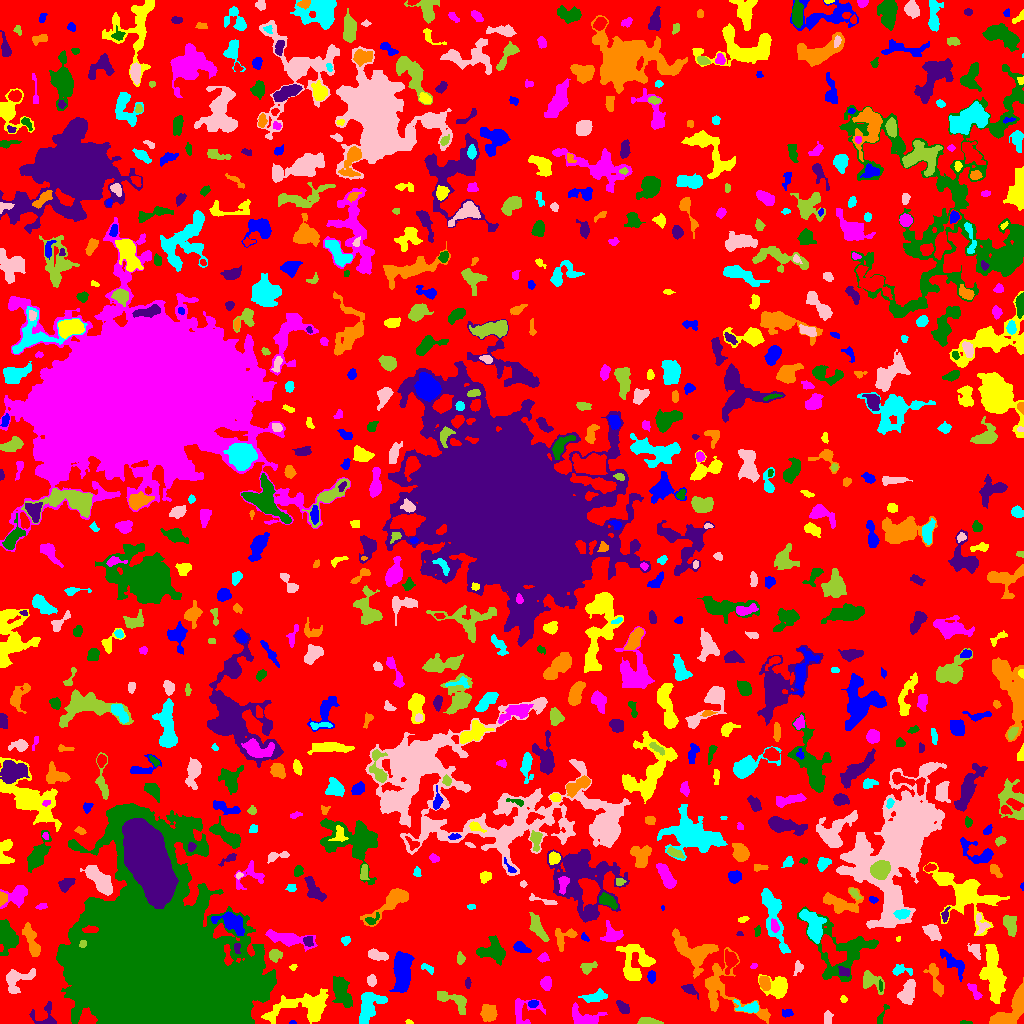

Data behind this chart, as committed beside it:
ID, X, Y, A, B, theta, total_flux, mu_max, mu_median, mu_mean, R_fwhm, R_e, R10, R90, x_start, x_end, y_start, y_end, area, greylevel
0, 525.8, 503.7, 301.2, 292.9, -1.056, 1096345, 9.0, 1.0, 1.593, 74.03, 219.9, 83.34, 355.7, 0, 1023, 0, 1023, 688125, 1.593
1, 292.6, 0.7143, 1.362, 0.7643, 0.02676, 21.0, 2.0, 1.0, 0.8077, 2.185, 1.262, 0.5642, 1.954, 289, 296, 0, 3, 26, 5.808
2, 409, 1.291, 1.696, 1.07, -0.3034, 86.0, 7.0, 2.0, 2.606, 1.784, 1.596, 0.5642, 2.646, 405, 413, 0, 4, 33, 13.61
3, 584.3, 5.591, 8.01, 4.065, -0.2654, 1151, 7.0, 3.0, 3.365, 7.356, 5.754, 2.394, 8.831, 572, 607, 0, 21, 342, 6.365
4, 965.7, 0.6786, 3.129, 0.7327, -0.01695, 56.0, 4.0, 1.0, 1.333, 2.523, 1.784, 0.5642, 2.764, 960, 972, 0, 3, 42, 6.333
5, 46.44, 5.733, 6.621, 5.846, -0.5929, 476.0, 8.0, 2.0, 2.07, 3.742, 3.868, 1.382, 6.794, 29, 56, 0, 22, 230, 6.07
6, 724.9, 33.39, 21.95, 11.02, -0.6574, 2416, 10.0, 2.0, 2.595, 5.754, 8.921, 2.985, 14.74, 705, 770, 0, 76, 931, 5.595
7, 368.9, 18.28, 9.028, 5.351, 1.124, 2155, 13.0, 4.0, 4.25, 4.853, 6.956, 2.459, 10.98, 359, 387, 0, 31, 507, 9.25
8, 827.5, 4.919, 3.163, 1.445, 1.571, 172.0, 4.0, 1.0, 1.638, 3.827, 2.706, 1.128, 4.222, 824, 833, 0, 13, 105, 7.638
9, 647.8, 1.848, 5.715, 1.55, -0.06825, 578.0, 8.0, 4.0, 4.188, 4.82, 3.613, 1.493, 5.499, 637, 663, 0, 6, 138, 7.188
10, 913.2, 6.038, 3.517, 3.158, 1.296, 419.0, 6.0, 2.0, 2.586, 4.72, 3.949, 1.493, 6.232, 907, 919, 0, 15, 162, 5.586
11, 787.6, 10.58, 2.579, 1.844, 0.04078, 155.0, 4.0, 1.0, 1.867, 3.613, 2.585, 0.9772, 4.297, 782, 793, 6, 14, 83, 6.867
12, 304.5, 16.45, 17.99, 7.15, 0.1608, 3160, 11.0, 3.0, 3.394, 6.18, 9.508, 3.385, 15.35, 261, 328, 0, 35, 931, 6.394
13, 523.8, 14.1, 8.268, 7.222, 0.1082, 1018, 8.0, 3.0, 3.181, 5.47, 5.809, 2.185, 9.202, 515, 545, 0, 25, 320, 5.181
14, 881, 6.154, 5.663, 1.338, 1.146, 136.0, 5.0, 1.0, 1.402, 2.706, 2.394, 0.7979, 3.989, 877, 889, 0, 19, 97, 5.402
15, 623.7, 15.76, 3.852, 2.168, -0.7252, 391.0, 8.0, 3.0, 2.896, 3.742, 3.523, 1.262, 5.614, 616, 629, 10, 23, 135, 5.896
16, 488.5, 10.4, 3.925, 3.732, -1.487, 938.0, 7.0, 4.0, 3.829, 6.433, 4.951, 2.034, 7.611, 480, 497, 2, 19, 245, 6.829
17, 749.1, 15.89, 5.923, 2.63, -0.05865, 455.0, 6.0, 2.0, 2.275, 4.652, 3.868, 1.493, 6.555, 733, 758, 11, 24, 200, 7.275
18, 908, 31.49, 6.112, 3.37, 1.22, 1906, 12.0, 6.0, 5.994, 7.442, 5.67, 2.257, 8.722, 897, 915, 19, 44, 318, 7.994
19, 456.2, 22.26, 8.599, 3.66, -0.4834, 800.0, 7.0, 2.0, 2.469, 4.618, 5.015, 1.871, 8.538, 437, 466, 9, 32, 324, 7.469
20, 843.6, 17.21, 12.99, 6.845, -0.5373, 2523, 9.0, 3.0, 3.589, 7.653, 8.667, 3.192, 13.39, 817, 863, 0, 36, 703, 6.589
21, 532.7, 19.53, 2.304, 1.708, 0.3392, 137.0, 4.0, 2.0, 1.877, 3.656, 2.523, 0.9772, 3.949, 528, 538, 16, 23, 73, 7.877
22, 843.5, 24.55, 1.708, 1.549, -1.011, 88.0, 5.0, 2.0, 1.872, 1.954, 1.871, 0.5642, 3.338, 840, 847, 21, 28, 47, 9.872
23, 974.7, 31.75, 4.806, 1.781, -1.078, 274.0, 6.0, 2.0, 2.124, 3.949, 3.338, 1.262, 5.202, 967, 982, 24, 40, 129, 6.124
24, 341.6, 31.7, 8.554, 3.718, -1.205, 1613, 8.0, 3.0, 3.633, 7.999, 6.555, 2.585, 10.42, 332, 352, 16, 47, 444, 7.633
25, 689.1, 34.27, 3.398, 2.072, -0.5431, 318.0, 7.0, 2.0, 2.446, 3.478, 2.985, 1.128, 5.015, 681, 698, 24, 39, 130, 6.446
26, 1012, 14.11, 13.46, 5.015, 0.8743, 2606, 9.0, 4.0, 4.286, 9.424, 7.632, 3.192, 11.71, 989, 1023, 0, 46, 608, 9.286
27, 596.1, 26.6, 5.915, 2.113, 0.1507, 368.0, 6.0, 1.0, 1.688, 4.029, 3.909, 1.493, 6.887, 578, 607, 21, 35, 218, 5.688
28, 16.25, 44.83, 7.607, 4.676, 0.4017, 523.0, 5.0, 1.0, 1.38, 5.015, 4.853, 1.871, 7.959, 6, 35, 30, 55, 379, 5.38
29, 871.3, 42.52, 6.427, 3.995, -0.6066, 843.0, 6.0, 3.0, 3.065, 7.047, 5.14, 2.111, 8.215, 863, 884, 29, 53, 275, 6.065
30, 410.4, 8.772, 21.09, 9.449, -0.1234, 4223, 16.0, 3.0, 4.045, 5.726, 9.202, 2.985, 15.6, 357, 444, 0, 52, 1044, 7.045
31, 401.9, 51.65, 10.72, 4.029, 1.513, 3753, 13.0, 6.0, 5.774, 9.062, 8.273, 3.241, 12.51, 389, 414, 31, 72, 650, 9.774
32, 777.6, 36.76, 6.34, 5.419, -0.2158, 1567, 10.0, 4.0, 4.179, 6.333, 6.024, 2.257, 9.657, 758, 787, 25, 49, 375, 7.179
33, 546.3, 40.23, 3.071, 2.483, 1.518, 376.0, 6.0, 3.0, 2.686, 4.754, 3.568, 1.382, 5.585, 540, 551, 33, 47, 140, 6.686
34, 880.5, 37.2, 3.109, 0.8453, -1.517, 130.0, 6.0, 3.0, 3.023, 2.646, 2.034, 0.7979, 3.192, 879, 882, 32, 44, 43, 9.023
35, 467.8, 40.08, 2.363, 1.201, 1.554, 122.0, 5.0, 2.0, 2.033, 2.523, 2.034, 0.7979, 3.432, 465, 471, 35, 46, 60, 6.033
36, 764.5, 40.67, 3.407, 2.316, -1.315, 672.0, 10.0, 4.0, 4.51, 4.618, 3.613, 1.493, 5.698, 759, 770, 33, 47, 149, 11.51
37, 900, 53.25, 5.125, 2.471, -0.02478, 364.0, 7.0, 2.0, 2.459, 2.932, 3.656, 1.262, 5.89, 892, 912, 48, 59, 148, 5.459
38, 371.6, 42.48, 2.321, 2.092, 1.504, 275.0, 6.0, 3.0, 2.75, 4.107, 2.877, 1.128, 4.37, 367, 376, 37, 49, 100, 8.75
39, 587, 56.02, 3.598, 2.358, 0.1936, 200.0, 4.0, 1.0, 1.418, 4.297, 3.241, 1.262, 5.293, 580, 597, 49, 62, 141, 5.418
40, 434.3, 85.9, 12.67, 5.272, 1.229, 1670, 11.0, 2.0, 2.845, 4.754, 6.433, 2.326, 11.33, 417, 446, 48, 101, 587, 6.845
41, 651.5, 46.74, 2.666, 1.978, -0.0, 214.0, 5.0, 2.0, 2.253, 3.568, 2.985, 1.128, 4.583, 647, 655, 40, 53, 95, 7.253
42, 293.2, 56.53, 1.785, 1.413, 0.2837, 75.0, 4.0, 1.0, 1.786, 2.459, 1.784, 0.5642, 3.192, 289, 297, 53, 59, 42, 6.786
43, 753.8, 57.55, 1.83, 1.391, 0.5092, 89.0, 4.0, 2.0, 2.342, 3.192, 2.111, 0.7979, 3.09, 750, 757, 55, 60, 38, 6.342
44, 252.3, 57.18, 1.937, 1.44, -0.7587, 100.0, 4.0, 2.0, 1.667, 3.192, 2.034, 0.7979, 3.141, 248, 258, 52, 61, 60, 15.67
45, 844, 51.86, 3.006, 2.216, -0.4718, 233.0, 4.0, 2.0, 2.33, 4.853, 3.29, 1.262, 4.853, 838, 849, 47, 57, 100, 9.33
46, 935.4, 44.14, 9.468, 2.706, -1.27, 856.0, 7.0, 3.0, 3.124, 5.293, 5.382, 2.034, 8.406, 923, 943, 27, 60, 274, 6.124
47, 427.6, 55.13, 3.905, 1.535, -0.4867, 156.0, 4.0, 2.0, 1.773, 3.909, 2.821, 0.9772, 4.549, 421, 433, 49, 60, 88, 7.773
48, 798.2, 56.54, 3.124, 2.056, 1.372, 210.0, 5.0, 2.0, 2.143, 3.241, 2.877, 1.128, 4.82, 793, 803, 48, 63, 98, 6.143
49, 274.7, 68.45, 3.123, 2.915, 0.1265, 565.0, 8.0, 4.0, 4.036, 4.853, 3.785, 1.493, 5.89, 269, 282, 61, 74, 140, 8.036
50, 730.1, 63.68, 4.683, 2.968, -1.561, 671.0, 8.0, 3.0, 3.165, 5.293, 4.334, 1.693, 6.887, 725, 738, 49, 74, 212, 8.165
51, 952.3, 60.84, 9.238, 3.211, -0.7922, 479.0, 5.0, 1.0, 1.618, 4.029, 5.323, 1.954, 8.686, 940, 964, 42, 74, 296, 5.618
52, 993.7, 49.21, 14.65, 4.587, -1.43, 3912, 11.0, 4.0, 4.586, 9.407, 9.39, 3.656, 14.57, 979, 1006, 20, 79, 853, 7.586
53, 543.7, 65.71, 2.196, 1.724, 0.7815, 76.0, 3.0, 1.0, 0.8941, 2.523, 2.257, 0.7979, 3.7, 537, 549, 61, 71, 85, 4.894
54, 492.2, 72.5, 6.444, 4.939, -0.01846, 1415, 10.0, 3.0, 3.231, 6.155, 5.917, 2.257, 9.69, 476, 505, 58, 88, 438, 7.231
55, 237.1, 75.48, 2.825, 1.505, -1.538, 144.0, 4.0, 2.0, 2.182, 3.868, 2.585, 0.9772, 3.989, 234, 240, 70, 80, 66, 10.18
56, 691.1, 72.94, 12.33, 7.081, -0.5958, 2477, 10.0, 3.0, 3.217, 6.84, 8.649, 3.09, 13.83, 672, 718, 45, 95, 770, 6.217
57, 772.9, 111.5, 15.46, 3.934, -1.329, 2479, 13.0, 3.0, 3.603, 5.382, 7.159, 2.585, 12.4, 761, 790, 70, 135, 688, 6.603
58, 377.6, 67.97, 5.399, 2.288, -0.2275, 557.0, 6.0, 3.0, 3.027, 6.077, 4.37, 1.784, 6.699, 368, 388, 63, 75, 184, 7.027
59, 460.2, 64.46, 2.458, 1.827, -1.549, 96.0, 3.0, 1.0, 1.091, 2.932, 2.523, 0.9772, 4.068, 457, 465, 59, 72, 88, 5.091
... 775 more rows
